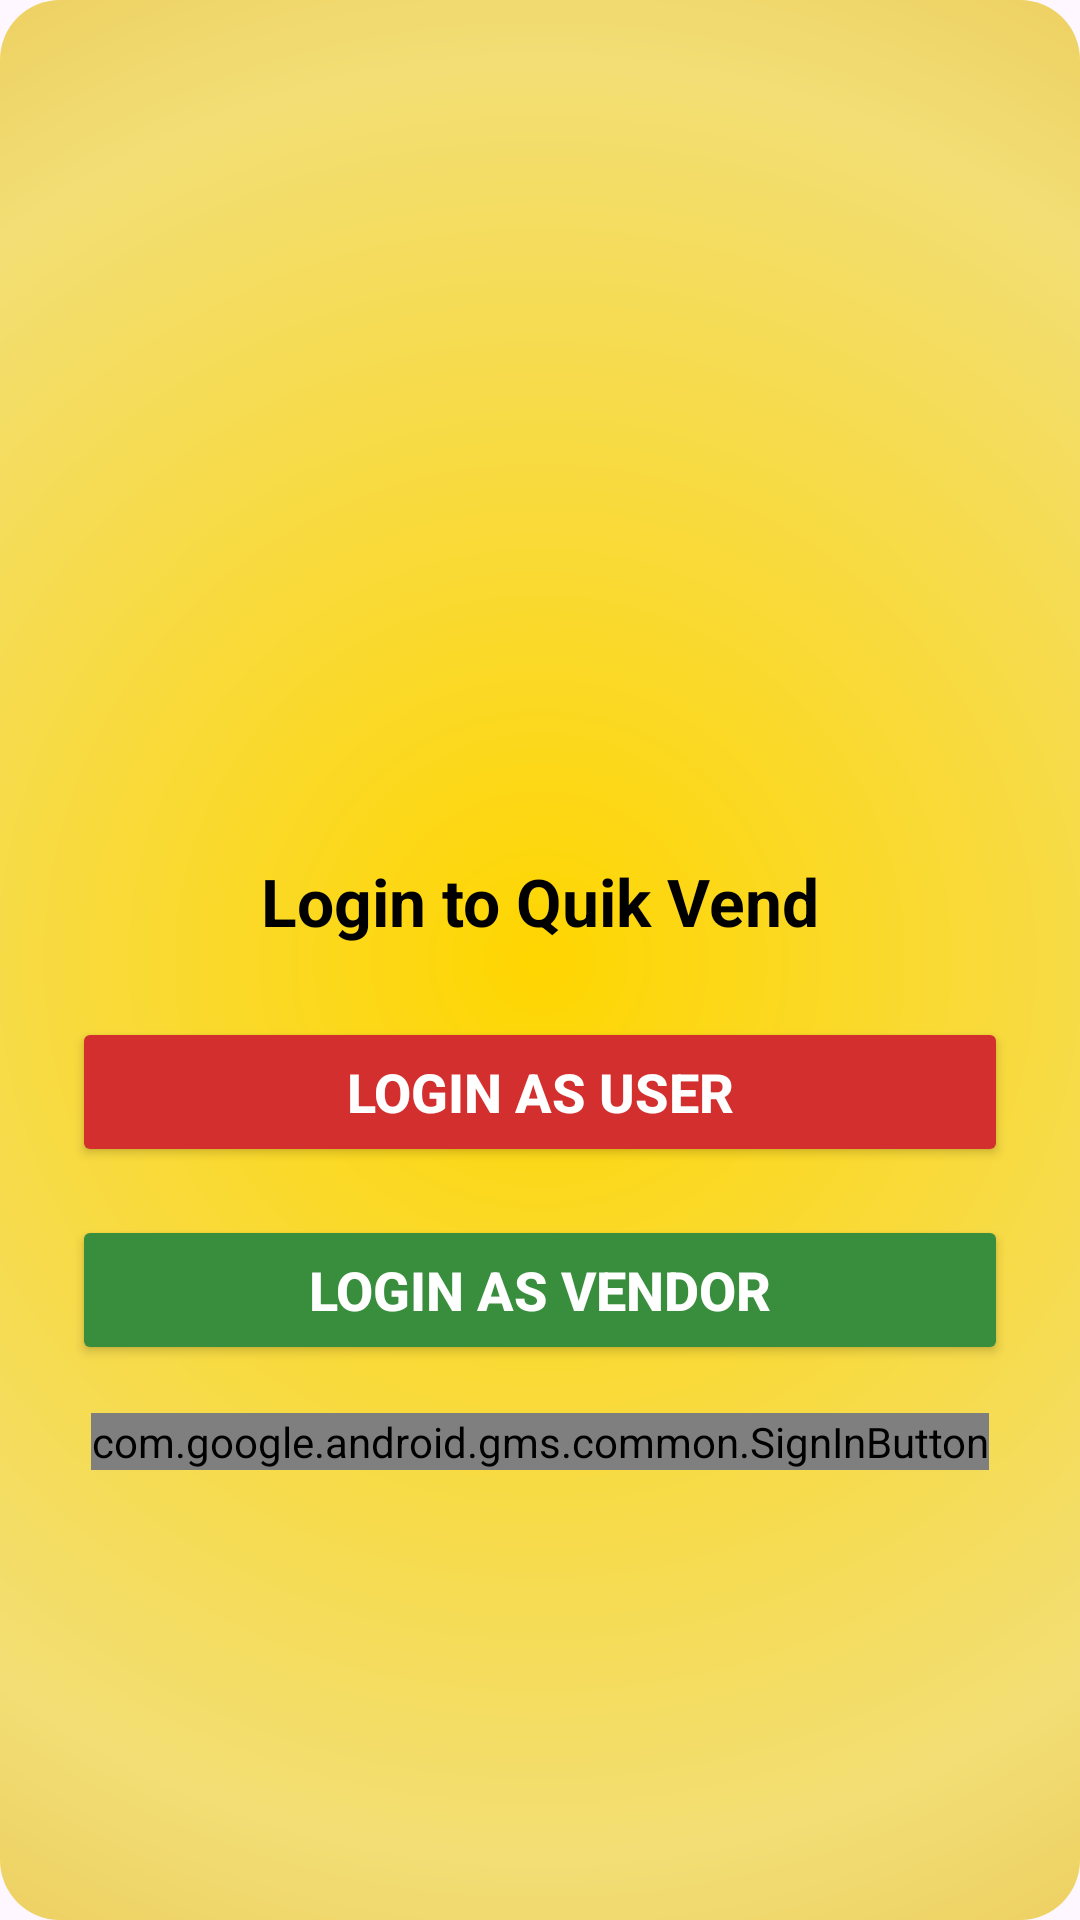

The Android layout XML behind this screen, and the referenced resources:
<!-- AndroidManifest.xml: application theme Theme.QuikVend -->
<!-- res/layout/activity_login.xml -->
<?xml version="1.0" encoding="utf-8"?>
<LinearLayout
    xmlns:android="http://schemas.android.com/apk/res/android"
    android:layout_width="match_parent"
    android:layout_height="match_parent"
    android:orientation="vertical"
    android:gravity="center"
    android:padding="24dp"
    android:background="@drawable/login_gradient_bg">

    
    <ImageView
        android:id="@+id/appLogo"
        android:layout_width="120dp"
        android:layout_height="120dp"
        android:src="@mipmap/logo"
        android:contentDescription="App Logo"
        android:layout_marginBottom="16dp" />

    
    <TextView
        android:id="@+id/loginTitle"
        android:layout_width="wrap_content"
        android:layout_height="wrap_content"
        android:text="Login to Quik Vend"
        android:textSize="22sp"
        android:textStyle="bold"
        android:textColor="@color/black"
        android:layout_marginBottom="24dp" />

    
    <Button
        android:id="@+id/btnUserLogin"
        android:layout_width="match_parent"
        android:layout_height="50dp"
        android:text="Login as User"
        android:textSize="18sp"
        android:textStyle="bold"
        android:textColor="@android:color/white"
        android:backgroundTint="@color/red"
        android:elevation="4dp" />

    
    <Button
        android:id="@+id/btnVendorLogin"
        android:layout_width="match_parent"
        android:layout_height="50dp"
        android:text="Login as Vendor"
        android:textSize="18sp"
        android:textStyle="bold"
        android:textColor="@android:color/white"
        android:backgroundTint="@color/green"
        android:elevation="4dp"
        android:layout_marginTop="16dp" />

    
    <com.google.android.gms.common.SignInButton
        android:id="@+id/btnGoogleSignIn"
        android:layout_width="wrap_content"
        android:layout_height="wrap_content"
        android:layout_marginTop="16dp" />
</LinearLayout>
<!-- resources referenced by this layout -->
<resources>
  <color name="black">#FF000000</color>
  <color name="green">#388E3C</color>
  <color name="red">#D32F2F</color>
  <!-- drawable login_gradient_bg (drawable) -->
  <?xml version="1.0" encoding="utf-8"?>
  <layer-list xmlns:android="http://schemas.android.com/apk/res/android">
      <item>
          <shape android:shape="rectangle">
              
              <gradient
                  android:angle="45"
                  android:startColor="#FFD600"
                  android:centerColor="#F2DE75"
                  android:endColor="#DEA021"
                  android:type="radial"
                  android:gradientRadius="600dp" />
  
              
              <corners android:radius="20dp" />
          </shape>
      </item>
  </layer-list>
  <style name="Theme.QuikVend" parent="Base.Theme.QuikVend" />
  <style name="Base.Theme.QuikVend" parent="Theme.Material3.DayNight.NoActionBar">
          
          
      </style>
</resources>
